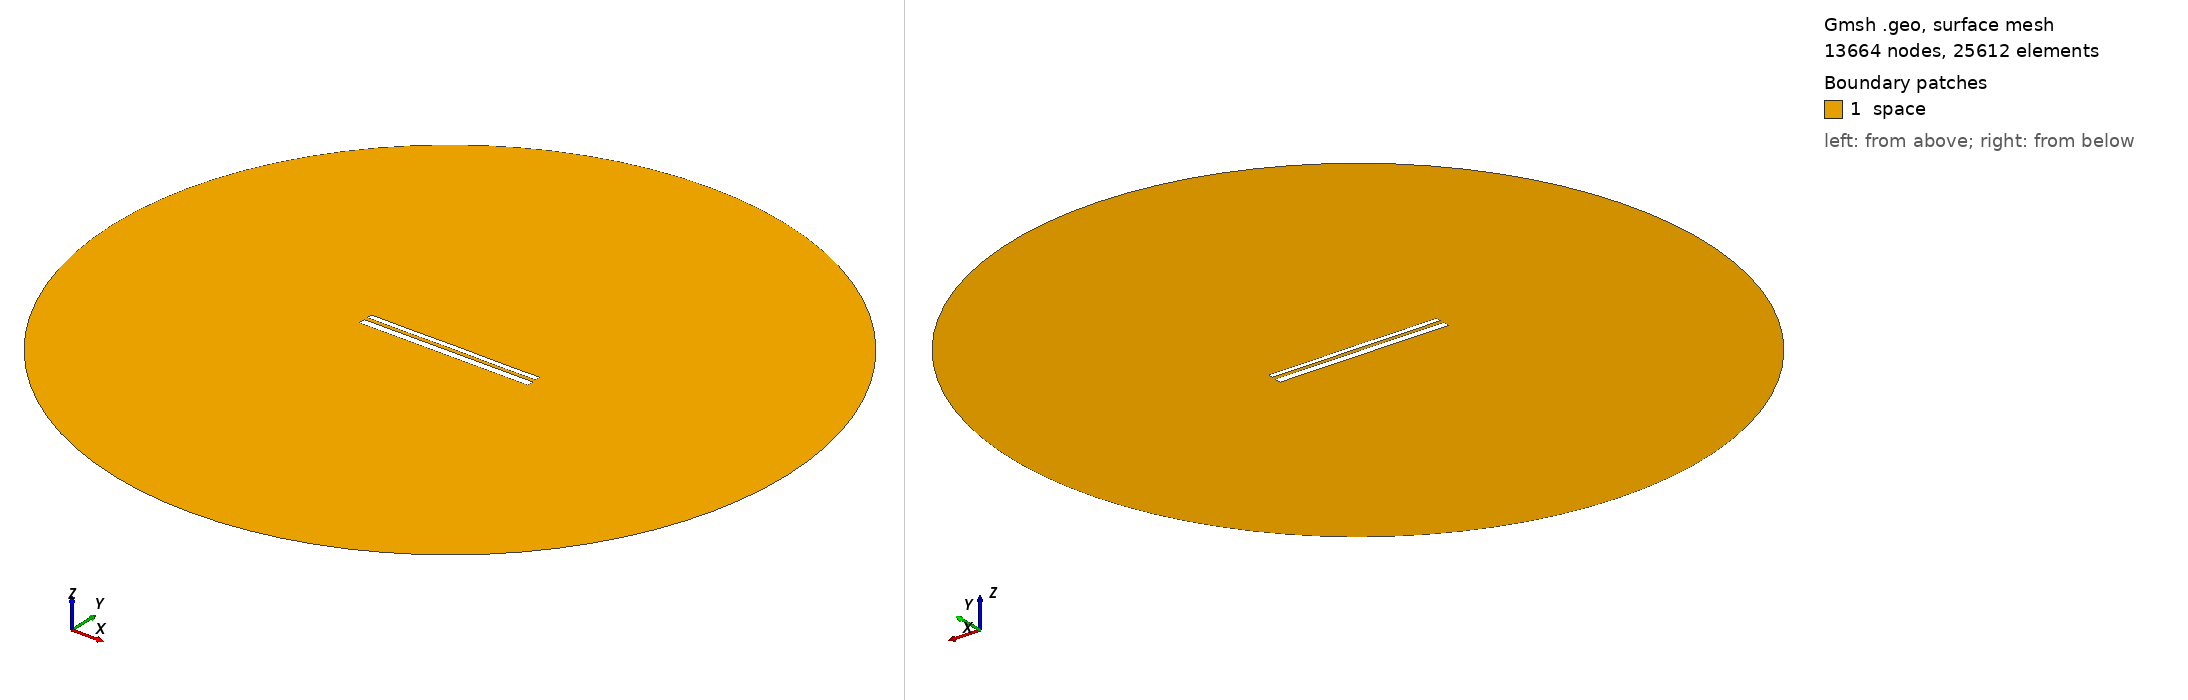

Gmsh geometry script, surface-meshed: 13664 nodes, 25612 surface elements. Boundary patches (legend numbers): 1 space. Left view from above one corner, right view from below the opposite corner. Legend entries are the model's physical surfaces. The drawing asked Gmsh for element sizes between 1% and 20% of the model's largest extent; the script's own settings can give other sizes.

=== 10812.geo (drawn) ===
//---------------------------------------
// Geometry kernel
//---------------------------------------

SetFactory("OpenCASCADE");



//---------------------------------------
// Parameters of the geometry
//---------------------------------------

// Overetch of the upper plate
overetch = 0.375;

// Distance between the plates
distance = 2.0;

// Discretization over the x axis (for the deformation)
nx = 50; 

// Length of the plate
L = 100 - overetch; 

// Number of modes
n = 4; 

// 1st mode coefficient
coeff(1) = -0.075;
beta(1) = 0.596864 * 3.1415926535 / L;

// 2nd mode coefficient
coeff(2) = 0.0;
beta(2) = 1.49418 * 3.1415926535 / L;

// 3rd mode coefficient
coeff(3) = 0.0;
beta(3) = 2.50025 * 3.1415926535 / L;

// 4th mode coefficient
coeff(4) = -0.075;
beta(4) = 3.49999 * 3.1415926535 / L;



//---------------------------------------
// Upper plate (deformed rectangle)
//---------------------------------------

// Coordiantes of the upper plate
xmin = -50;
xmax = 50 - overetch;

// Height of the upper plate
yheight = 4 - 2 * overetch;

// Indexes of the points
UpperID[] = {};
LowerID[] = {};
LeftID[] = {};
RightID[] = {};

// Point index
p = 1;

// Horizontal edges
For i In {1:nx}
    x = xmin + (i-1)*(xmax - xmin)/(nx-1);

    y_bottom = distance / 2 + overetch;
    For j In {1:n}
        C = (Cosh(beta(j)*L) + Cos(beta(j)*L)) / (Sinh(beta(j)*L) + Sin(beta(j)*L));
        y_bottom  = y_bottom + coeff(j) * (Cosh(beta(j)*(x+50)) - Cos(beta(j)*(x+50)) - C * (Sinh(beta(j)*(x+50)) - Sin(beta(j)*(x+50))));
    EndFor

    y_top = y_bottom + yheight;

    Point(p) = {x, y_top, 0, 1.0};
    UpperID[i] = p;
    p = p + 1;

    Point(p) = {x, y_bottom, 0, 1.0};
    LowerID[i] = p;
    p = p + 1;
EndFor

// Create point lists
UpperPts[] = {}; LowerPts[] = {};
For i In {1:nx}
  UpperPts[] += {UpperID[i]};
  LowerPts[] += {LowerID[i]};
EndFor

// Build splines
Spline(1) = {UpperPts[]};
Spline(2) = {LowerPts[]};
Line(3) = {LowerPts[nx-1], UpperPts[nx-1]};
Line(4) = {LowerPts[0], UpperPts[0]};

// Build the plane surface
Curve Loop(1) = {2, 3, -1, -4};
Plane Surface(1) = {1};



//---------------------------------------
// Lower plate (rectangle)
//---------------------------------------

// Vertices
Point(1001) = {-50, -1, 0, 1.0};
Point(1002) = { 50, -1, 0, 1.0};
Point(1003) = { 50,  -5, 0, 1.0};
Point(1004) = {-50,  -5, 0, 1.0};

// Edges
Line(5) = {1001, 1002};
Line(6) = {1002, 1003};
Line(7) = {1003, 1004};
Line(8) = {1004, 1001};

// Plane surface
Line Loop(2) = {5, 6, 7, 8};
Plane Surface(2) = {2}; 



//---------------------------------------
// Outer (fictious) boundary
//---------------------------------------

// Points
Point(1005) = {0, 0, 0};       // Center
Point(1006) = {200, 0, 0};     // Start point
Point(1007) = {0, 200, 0};     // 90 degrees
Point(1008) = {-200, 0, 0};    // 180 degrees
Point(1009) = {0, -200, 0};    // 270 degrees

// Circle arcs (each needs start, center, end)
Circle(9) = {1006, 1005, 1007};
Circle(10) = {1007, 1005, 1008};
Circle(11) = {1008, 1005, 1009};
Circle(12) = {1009, 1005, 1006};

// Plane surface for the entire domain
Curve Loop(3) = {9, 10, 11, 12};
Surface(3) = {3};

// Subtract the plates from the whole domain to obtain the actual domain where we want to solve the equations
BooleanDifference{ Surface{3}; Delete; }{ Surface{1}; Surface{2}; Delete; }




//---------------------------------------
// Transfinite Lines/Curves
//---------------------------------------

// Set the number of points on the boundaries
r = 7;

// Plates
Transfinite Curve {1, 2} = 50*r Using Progression 1;
Transfinite Curve {3, 4} = 2*r Using Progression 1;
Transfinite Line {5, 7} = 50*r Using Progression 1;
Transfinite Line {6, 8} = 2*r Using Progression 1;

// Outer boundary
Transfinite Line {9, 10, 11, 12} = 20 Using Progression 1;



//---------------------------------------
// Physical groups
//---------------------------------------                

// Physical curves (boundaries)
Physical Line("force_segment", 10) = {2};
Physical Line("upper_plate", 11) = {1, 3, 4};
Physical Line("lower_plate", 12) = {5, 6, 7, 8};
Physical Line("boundary", 20) = {9, 10, 11, 12};

// Physical Surfaces
Physical Surface("space", 30) = {3};



//---------------------------------------
// 6. Generate the Mesh
//---------------------------------------

// 2D mesh generation
Mesh 2;
